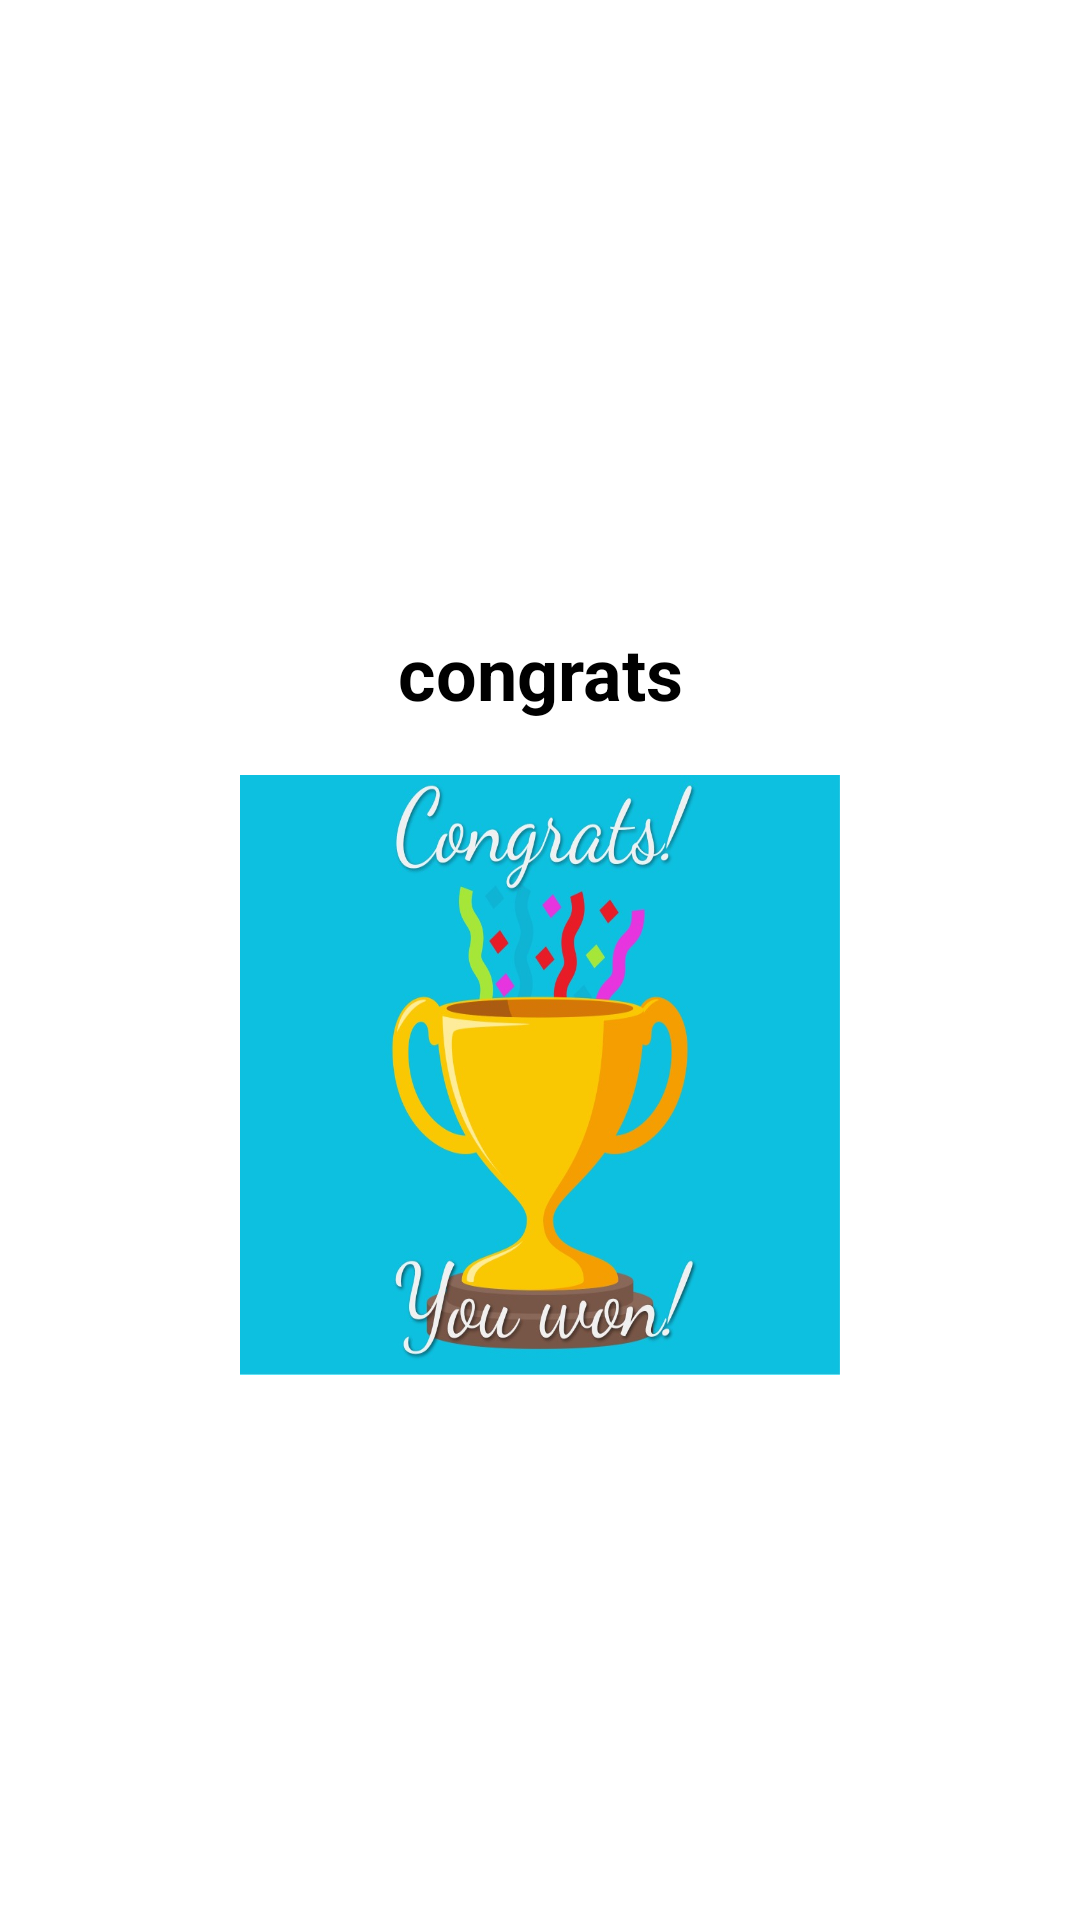

Write the Android layout XML for this screen, with the resource values it uses.
<!-- AndroidManifest.xml: application theme Theme.QuizApp -->
<!-- res/layout/activity_celebration.xml -->
<?xml version="1.0" encoding="utf-8"?>
<androidx.constraintlayout.widget.ConstraintLayout xmlns:android="http://schemas.android.com/apk/res/android"
    xmlns:app="http://schemas.android.com/apk/res-auto"
    xmlns:tools="http://schemas.android.com/tools"
    android:layout_width="match_parent"
    android:background="@color/white"
    android:layout_height="match_parent"
    android:padding="16dp">

    
    <TextView
        android:id="@+id/message"
        android:layout_width="wrap_content"
        android:layout_height="wrap_content"
        android:text="congrats"
        android:textColor="@android:color/black"
        android:textSize="24sp"
        android:textStyle="bold"
        app:layout_constraintEnd_toEndOf="parent"
        app:layout_constraintStart_toStartOf="parent"
        app:layout_constraintTop_toTopOf="parent"
        android:layout_marginTop="192dp" />

    
    <LinearLayout
        android:layout_width="200dp"
        android:layout_height="200dp"
        android:background="@drawable/correctanswer"
        app:layout_constraintTop_toBottomOf="@id/message"
        app:layout_constraintStart_toStartOf="parent"
        app:layout_constraintEnd_toEndOf="parent"
        app:layout_constraintBottom_toTopOf="@id/backBtn"
        tools:ignore="MissingConstraints" />

    
    <androidx.appcompat.widget.AppCompatButton
        android:id="@+id/backBtn"
        style="@android:style/Widget.Button"
        android:layout_width="130dp"
        android:layout_height="wrap_content"
        android:layout_marginTop="236dp"
        android:background="@drawable/orange_background"
        android:text="Back To Home"
        android:textColor="@color/white"
        app:layout_constraintEnd_toEndOf="parent"
        app:layout_constraintHorizontal_bias="0.497"
        app:layout_constraintStart_toStartOf="parent"
        app:layout_constraintTop_toBottomOf="@id/message" />

</androidx.constraintlayout.widget.ConstraintLayout>
<!-- resources referenced by this layout -->
<resources>
  <color name="white">#FFFFFFFF</color>
  <!-- drawable correctanswer: jpg bitmap (drawable, 71019 bytes) -->
  <style name="Theme.QuizApp" parent="Base.Theme.QuizApp" />
  <style name="Base.Theme.QuizApp" parent="Theme.Material3.DayNight.NoActionBar">
  
      </style>
</resources>
